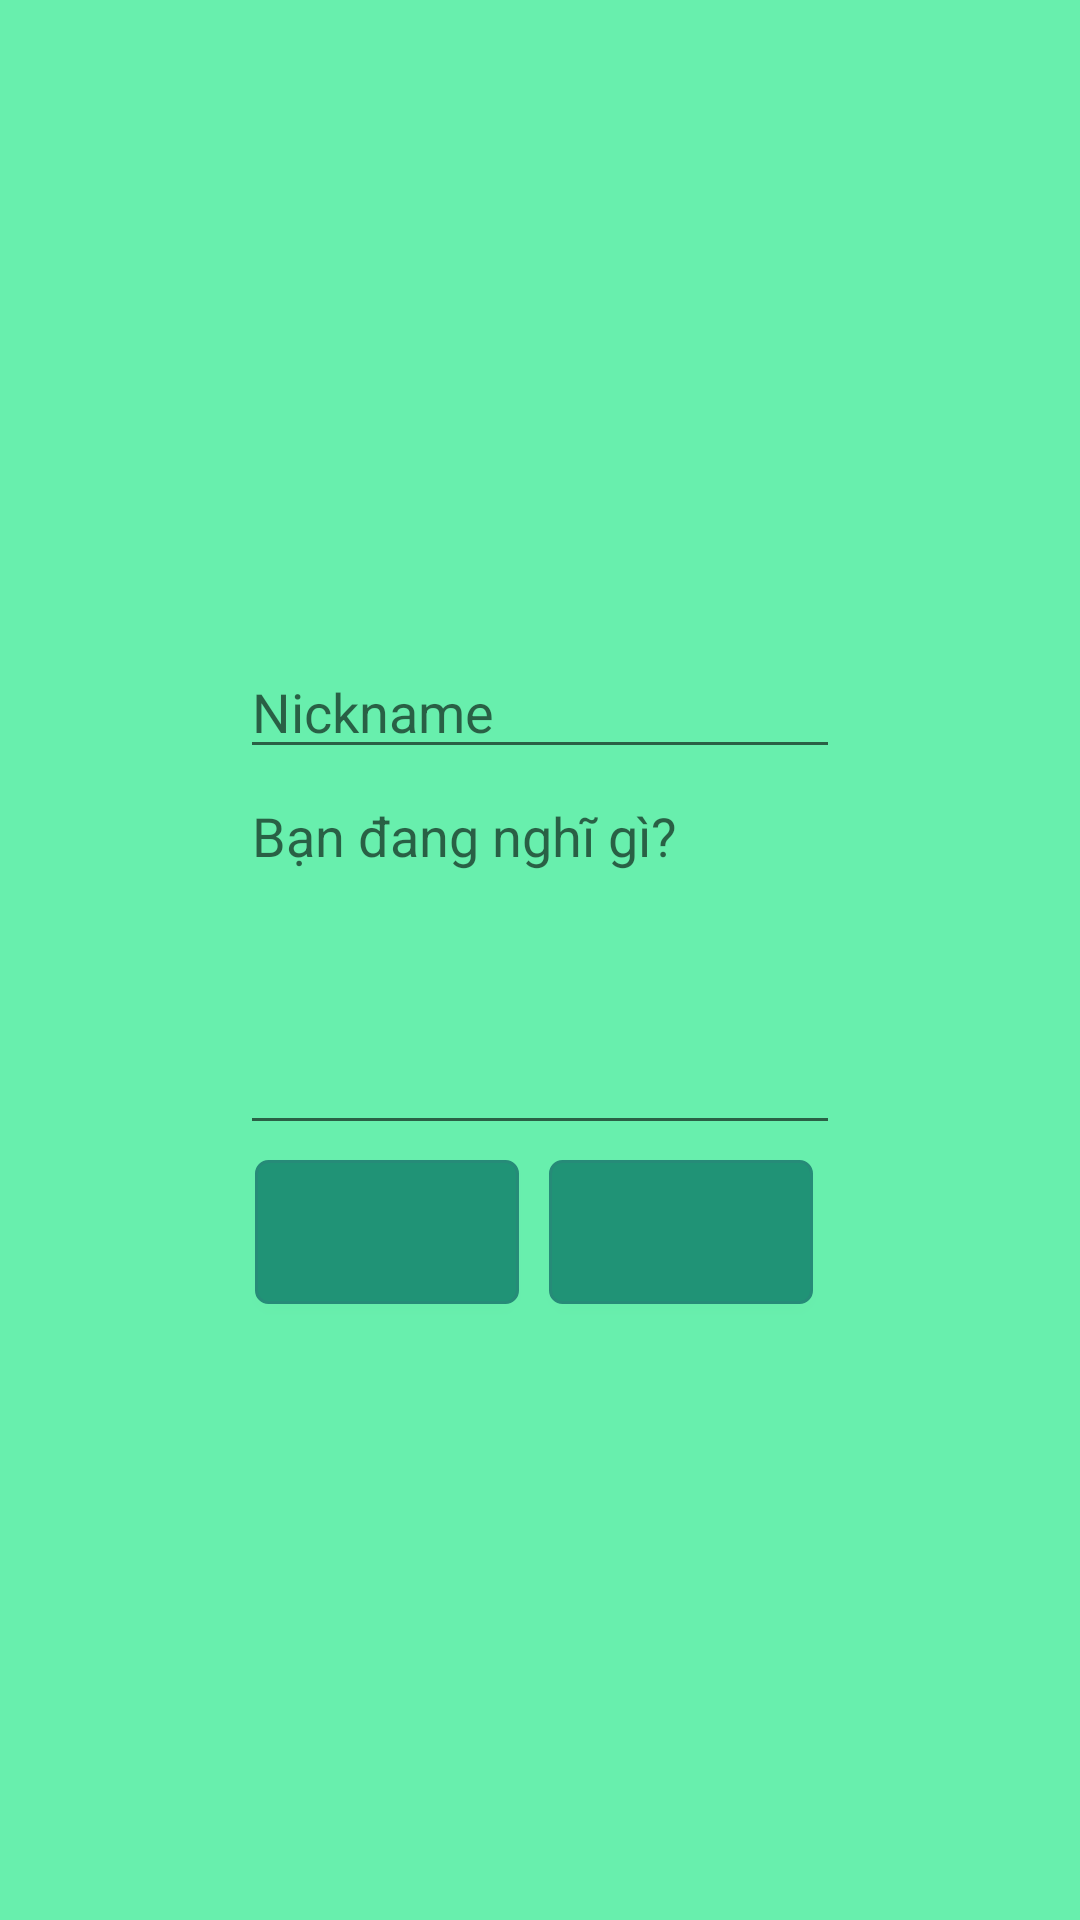

Layout XML and referenced resources for this Android screen:
<!-- AndroidManifest.xml: application theme AppTheme -->
<!-- res/layout/activity_saveachivement.xml -->
<?xml version="1.0" encoding="utf-8"?>
<android.support.constraint.ConstraintLayout xmlns:android="http://schemas.android.com/apk/res/android"
    xmlns:app="http://schemas.android.com/apk/res-auto"
    xmlns:tools="http://schemas.android.com/tools"
    android:layout_width="match_parent"
    android:layout_height="match_parent"
    tools:context="android.hfad.com.sudoku.SaveAchievementActivity">

    <RelativeLayout
        android:layout_width="match_parent"
        android:layout_height="match_parent"
        android:background="@color/GAME_BACKGROUND_COLOR"
        >
        <TextView
            android:id="@+id/txtDifficulty"
            android:layout_width="wrap_content"
            android:layout_height="wrap_content"
            android:textSize="18dp"
            android:textColor="@color/colorPrimaryDark"
            android:layout_centerHorizontal="true"
            android:layout_alignLeft="@id/layout_content"
            android:layout_above="@id/txtTimeElapsed"
            />

        <TextView
            android:id="@+id/txtTimeElapsed"
            android:layout_width="wrap_content"
            android:layout_height="wrap_content"
            android:textSize="18dp"
            android:textColor="@color/colorPrimaryDark"
            android:layout_centerHorizontal="true"
            android:layout_alignLeft="@id/layout_content"
            android:layout_above="@id/layout_content"
            android:layout_marginTop="5dp"
            />

        <RelativeLayout
            android:id="@+id/layout_content"
            android:layout_width="wrap_content"
            android:layout_height="wrap_content"
            android:layout_centerInParent="true"
            >
            <EditText
                android:id="@+id/edtNickname"
                android:layout_width="200dp"
                android:layout_height="wrap_content"
                android:textColor="@color/colorPrimaryDark"
                android:hint="Nickname"
                android:layout_marginTop="15dp"
                android:maxLines="1"
                />
            <EditText
                android:id="@+id/edtNote"
                android:textColor="@color/colorPrimaryDark"
                android:layout_width="200dp"
                android:layout_height="wrap_content"
                android:layout_below="@id/edtNickname"
                android:minLines="5"
                android:maxLines="5"
                android:gravity="top|left"
                android:hint="Bạn đang nghĩ gì?">
            </EditText>

            <Button
                android:id="@+id/btnOK"
                android:layout_width="wrap_content"
                android:layout_height="wrap_content"
                android:textAllCaps="false"
                android:textSize="18dp"
                android:background="@drawable/rounded_corner"
                android:textColor="#F0F0F0F0"
                android:layout_margin="5dp"
                android:layout_below="@id/edtNote"
                android:onClick="onClickOK"/>


            <Button
                android:id="@+id/btnCancel"
                android:background="@drawable/rounded_corner"
                android:textColor="#F0F0F0F0"
                android:layout_width="wrap_content"
                android:layout_height="wrap_content"
                android:textAllCaps="false"
                android:textSize="18dp"
                android:layout_margin="5dp"
                android:layout_toRightOf="@id/btnOK"
                android:layout_below="@id/edtNote"
                android:onClick="onClickCancel">
            </Button>


        </RelativeLayout>

    </RelativeLayout>

</android.support.constraint.ConstraintLayout>
<!-- resources referenced by this layout -->
<resources>
  <color name="GAME_BACKGROUND_COLOR">#68EFAD</color>
  <color name="colorPrimaryDark">#404769</color>
  <!-- drawable rounded_corner (drawable) -->
  <?xml version="1.0" encoding="utf-8"?>
  <shape xmlns:android="http://schemas.android.com/apk/res/android">
      <stroke
          android:width="1dp"
          android:color="@color/colorPrimary"
          />
      <solid android:color="@color/SUBMIT_BUTTON_COLOR"/>
  
      <padding
          android:left="1dp"
          android:right="1dp"
          android:top="1dp"
          />
      <corners android:radius="4dp"/>
  </shape>
  <style name="AppTheme" parent="Theme.AppCompat.Light.DarkActionBar">
          
          <item name="colorPrimary">@color/colorPrimary</item>
          <item name="colorPrimaryDark">@color/colorPrimaryDark</item>
          <item name="colorAccent">@color/colorAccent</item>
      </style>
  <color name="colorPrimary">#268b78</color>
  <color name="SUBMIT_BUTTON_COLOR">#209376</color>
  <color name="colorAccent">#5a32c7</color>
</resources>
